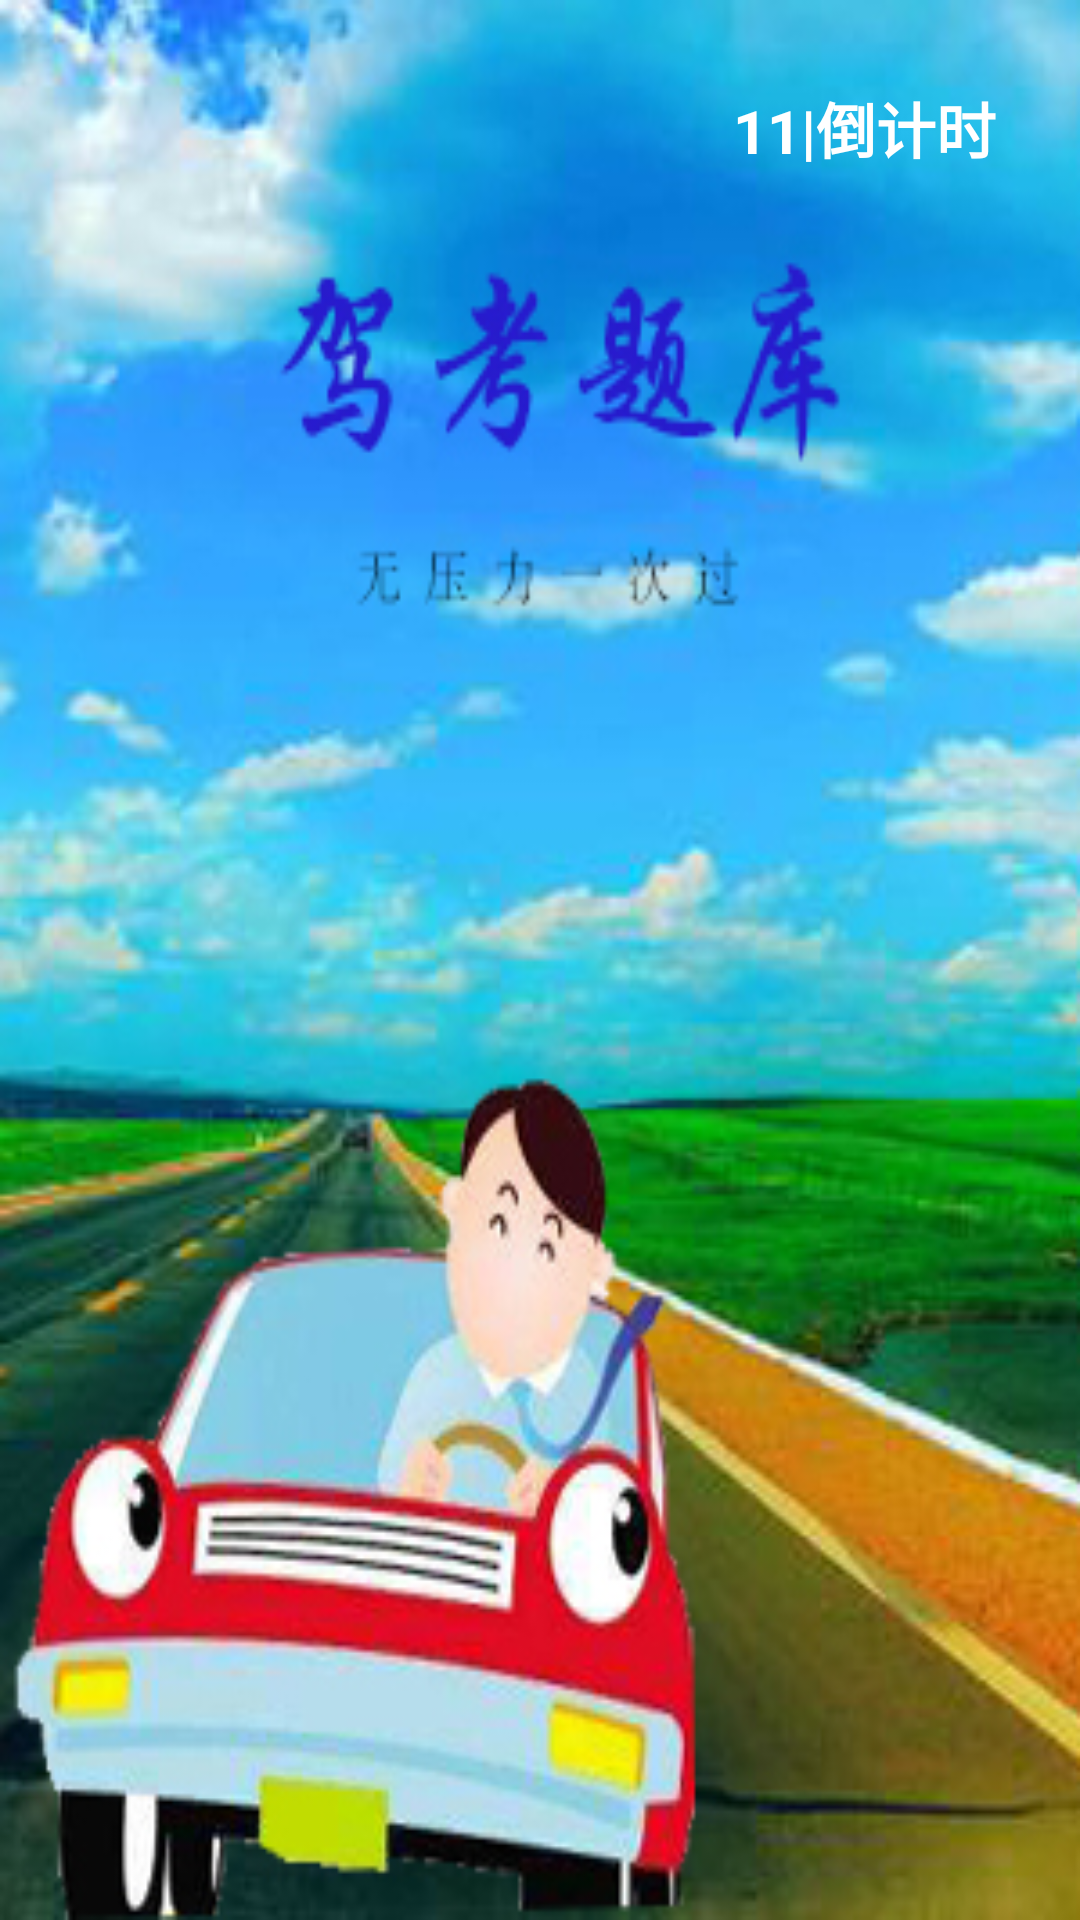

Here is an Android app screen rendered from its layout file. Give the layout XML and the strings, colors and styles it references.
<!-- AndroidManifest.xml: application theme AppTheme -->
<!-- res/layout/activity_main2.xml -->
<?xml version="1.0" encoding="utf-8"?>
<androidx.constraintlayout.widget.ConstraintLayout xmlns:android="http://schemas.android.com/apk/res/android"
    xmlns:app="http://schemas.android.com/apk/res-auto"
    xmlns:tools="http://schemas.android.com/tools"
    android:layout_width="match_parent"
    android:layout_height="match_parent"
    tools:context=".activity.Main2Activity">

    <ImageView
        android:id="@+id/imageView"
        android:layout_width="0dp"
        android:layout_height="0dp"
        android:scaleType="fitXY"
        android:src="@mipmap/beijin"
        app:layout_constraintBottom_toBottomOf="parent"
        app:layout_constraintEnd_toEndOf="parent"
        app:layout_constraintStart_toStartOf="parent"
        app:layout_constraintTop_toTopOf="parent">

    </ImageView>

    <TextView
        android:id="@+id/tvdaojishi"
        android:layout_width="wrap_content"
        android:layout_height="wrap_content"
        android:layout_marginTop="28dp"
        android:layout_marginEnd="28dp"
        android:textSize="20dp"

        android:text="11|倒计时"
        android:textColor="#ffffff"
        android:textStyle="bold"
        app:layout_constraintEnd_toEndOf="parent"
        app:layout_constraintTop_toTopOf="parent" />

</androidx.constraintlayout.widget.ConstraintLayout>
<!-- resources referenced by this layout -->
<resources>
  <!-- mipmap beijin: jpg bitmap (mipmap-hdpi, 128114 bytes) -->
  <style name="AppTheme" parent="Theme.AppCompat.Light.NoActionBar">
          
          <item name="colorPrimary">@color/colorPrimary</item>
          <item name="colorPrimaryDark">@color/colorPrimaryDark</item>
          <item name="colorAccent">@color/colorAccent</item>
          <item name="android:windowNoTitle">true</item>
  
  
      </style>
  <!-- not gathered from this repository: default colours our renderer supplied (Android Studio template values) -->
  <color name="colorPrimary">#FF6200EE</color>
  <color name="colorPrimaryDark">#FF3700B3</color>
  <color name="colorAccent">#FF03DAC5</color>
</resources>
